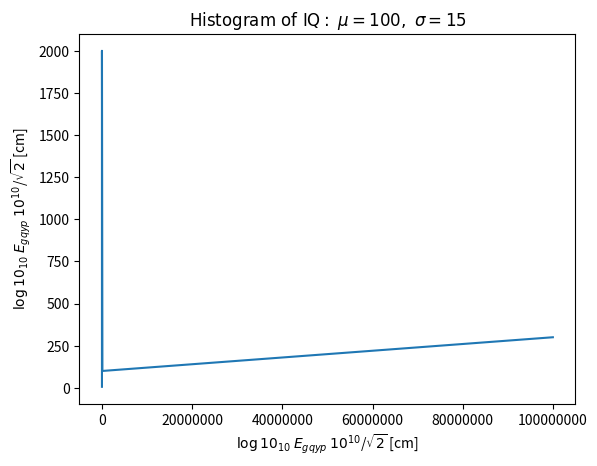

Source code (Python):
#!/usr/bin/env python
import numpy as np
import matplotlib.pyplot as plt

xs = np.array([0.1, 10, 1000, 100000, 100000000])
ys = np.array([6, 20, 2000, 100, 300])

# the histogram of the data
fig, ax = plt.subplots()
ax.plot(xs, ys)
#ax.get_yaxis().get_major_formatter().set_scientific(False)
ax.ticklabel_format(style='sci', axis='both', scilimits=(-1000,1000), useOffset=False)

plt.title(r'$\mathrm{Histogram\ of\ IQ:}\ \mu=100,\ \sigma=15$')

# add a 'best fit' line
#y = mlab.normpdf( bins, mu, sigma)
#l = plt.plot(bins, bins, 'r--')

ax.set_xlabel(r"$\log{10}_{10}$ $E_{gqyp}$ $10^{10}$/$\sqrt{2}$ [cm]")
ax.set_ylabel(r"$\log{10}_{10}$ $E_{gqyp}$ $10^{10}$/$\sqrt{2}$ [cm]")
#ax.set_xscale('log')
#plt.axis([40, 160, 0, 0.03])
#plt.grid(True)

#plt.show()
plt.savefig("test2.pdf")
